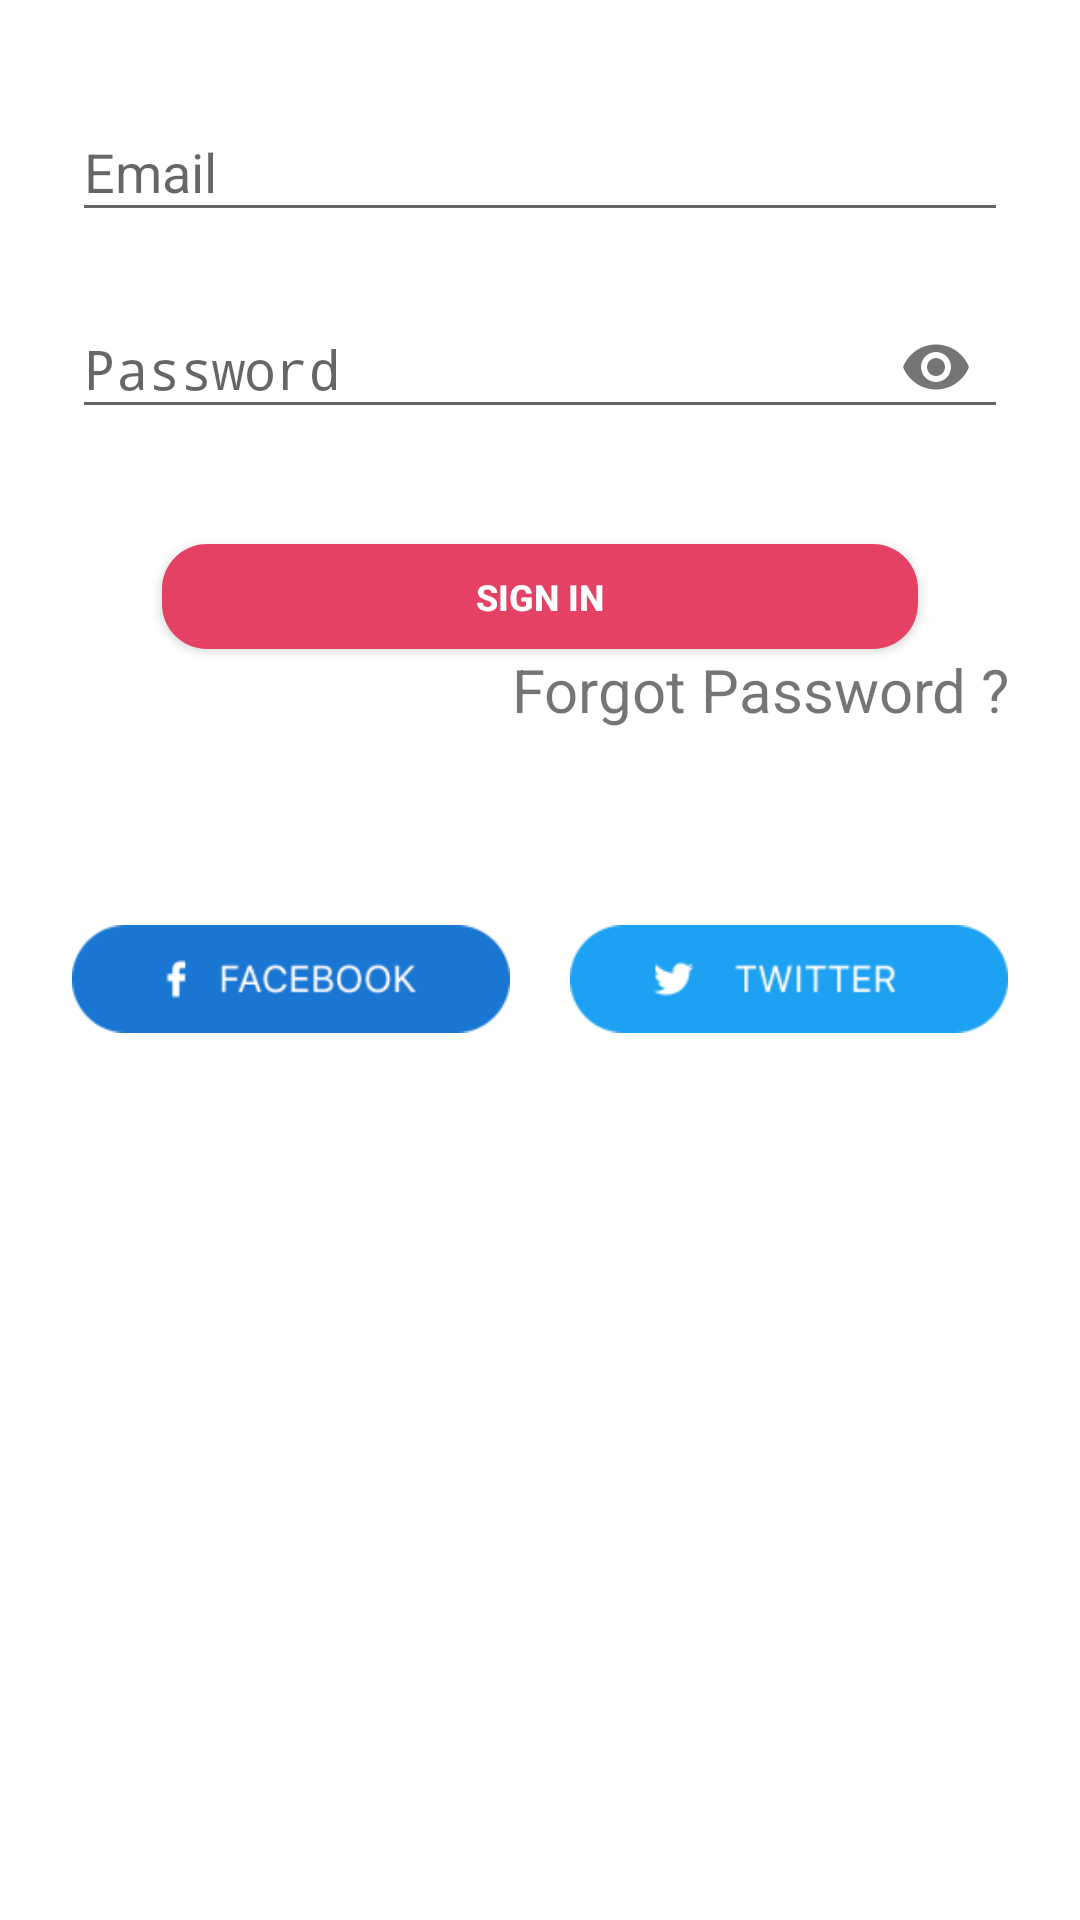

Android layout source for this screen:
<!-- AndroidManifest.xml: activity theme FullscreenTheme -->
<!-- res/layout/fragment_login.xml -->
<?xml version="1.0" encoding="utf-8"?>
<ScrollView xmlns:android="http://schemas.android.com/apk/res/android"
    xmlns:app="http://schemas.android.com/apk/res-auto"
    android:layout_width="fill_parent"
    android:layout_height="match_parent"
    android:fitsSystemWindows="true">

    <LinearLayout
        android:layout_marginTop="20dp"
        android:layout_width="match_parent"
        android:layout_height="wrap_content"
        android:orientation="vertical"
        android:paddingLeft="24dp"
        android:paddingRight="24dp">

        
        <android.support.design.widget.TextInputLayout
            android:layout_width="match_parent"
            android:layout_height="wrap_content"
            android:layout_marginBottom="5dp"
            android:layout_marginTop="5dp">

            <EditText
                android:id="@+id/input_email"
                android:layout_width="match_parent"
                android:layout_height="wrap_content"
                android:hint="Email"
                android:inputType="textEmailAddress" />
        </android.support.design.widget.TextInputLayout>

        
        <android.support.design.widget.TextInputLayout
            android:layout_width="match_parent"
            android:layout_height="wrap_content"
            android:layout_marginBottom="5dp"
            android:layout_marginTop="5dp"
            app:passwordToggleEnabled="true"

            >

            <EditText
                android:id="@+id/input_password"
                android:layout_width="match_parent"
                android:layout_height="wrap_content"
                android:hint="Password"
                android:inputType="textPassword" />
        </android.support.design.widget.TextInputLayout>


        <Button

            android:id="@+id/btn_"
            android:layout_width="match_parent"
            android:layout_height="@dimen/btn_height"
            android:layout_marginLeft="@dimen/login_btn_mrg"
            android:layout_marginRight="@dimen/login_btn_mrg"
            android:layout_marginTop="@dimen/login_btn_mrg"
            android:background="@drawable/custom_app_started_btn"
            android:text="@string/app_login"
            android:textColor="@android:color/white"
            android:textSize="@dimen/info"
            android:textStyle="bold" />


        <TextView
            android:id="@+id/btn_forget_pass"
            android:layout_width="fill_parent"
            android:layout_height="wrap_content"
            android:layout_marginBottom="24dp"
            android:gravity="right"
            android:text="@string/app_login_forget_pass"
            android:textSize="@dimen/title" />

        <LinearLayout
            android:layout_marginBottom="20dp"
            android:layout_marginTop="30dp"
            android:layout_weight="1"
            android:layout_width="match_parent"
            android:layout_height="0dp"
            android:orientation="horizontal"
            android:weightSum="2">


            <ImageView
                android:layout_marginRight="10sp"
                android:layout_width="wrap_content"
                android:layout_height="wrap_content"
                android:layout_weight="1"
                android:src="@drawable/facebook_white" />

            <ImageView
                android:layout_marginLeft="10sp"
                android:layout_width="wrap_content"
                android:layout_height="wrap_content"
                android:layout_weight="1"
                android:src="@drawable/twitter" />


        </LinearLayout>



    </LinearLayout>
</ScrollView>
<!-- resources referenced by this layout -->
<resources>
  <dimen name="btn_height">35dp</dimen>
  
  
      //Login
  <dimen name="info">12sp</dimen>
  <dimen name="login_btn_mrg">30dp</dimen>
  <dimen name="title">20sp</dimen>
  <!-- drawable custom_app_started_btn (drawable) -->
  <?xml version="1.0" encoding="utf-8"?>
  <shape xmlns:android="http://schemas.android.com/apk/res/android"
      android:shape="rectangle" android:padding="10dp">
      
      <solid android:color="#FFE44164"/>
      <corners android:radius="15dp"/>
  </shape>
  <!-- drawable facebook_white: png bitmap (drawable, 2947 bytes) -->
  <!-- drawable twitter: png bitmap (drawable, 2412 bytes) -->
  <string name="app_login">SIGN IN</string>
  <string name="app_login_forget_pass">Forgot Password ?</string>
  
      //SignUp
  <style name="FullscreenTheme" parent="AppTheme">
          <item name="android:actionBarStyle">@style/FullscreenActionBarStyle</item>
          <item name="android:windowActionBarOverlay">true</item>
          <item name="android:windowBackground">@null</item>
          <item name="metaButtonBarStyle">?android:attr/buttonBarStyle</item>
          <item name="metaButtonBarButtonStyle">?android:attr/buttonBarButtonStyle</item>
      </style>
  <style name="AppTheme" parent="Theme.AppCompat.Light.DarkActionBar">
          
          <item name="colorPrimary">@color/colorPrimary</item>
          <item name="colorPrimaryDark">@color/colorPrimaryDark</item>
          <item name="colorAccent">@color/colorAccent</item>
      </style>
  <style name="FullscreenActionBarStyle" parent="Widget.AppCompat.ActionBar">
          <item name="android:background">@color/black_overlay</item>
      </style>
  <color name="colorPrimary">#dc6f85</color>
  <color name="colorPrimaryDark">#e0e0e0</color>
  <color name="colorAccent">#FF4081</color>
  <color name="black_overlay">#66000000</color>
</resources>
